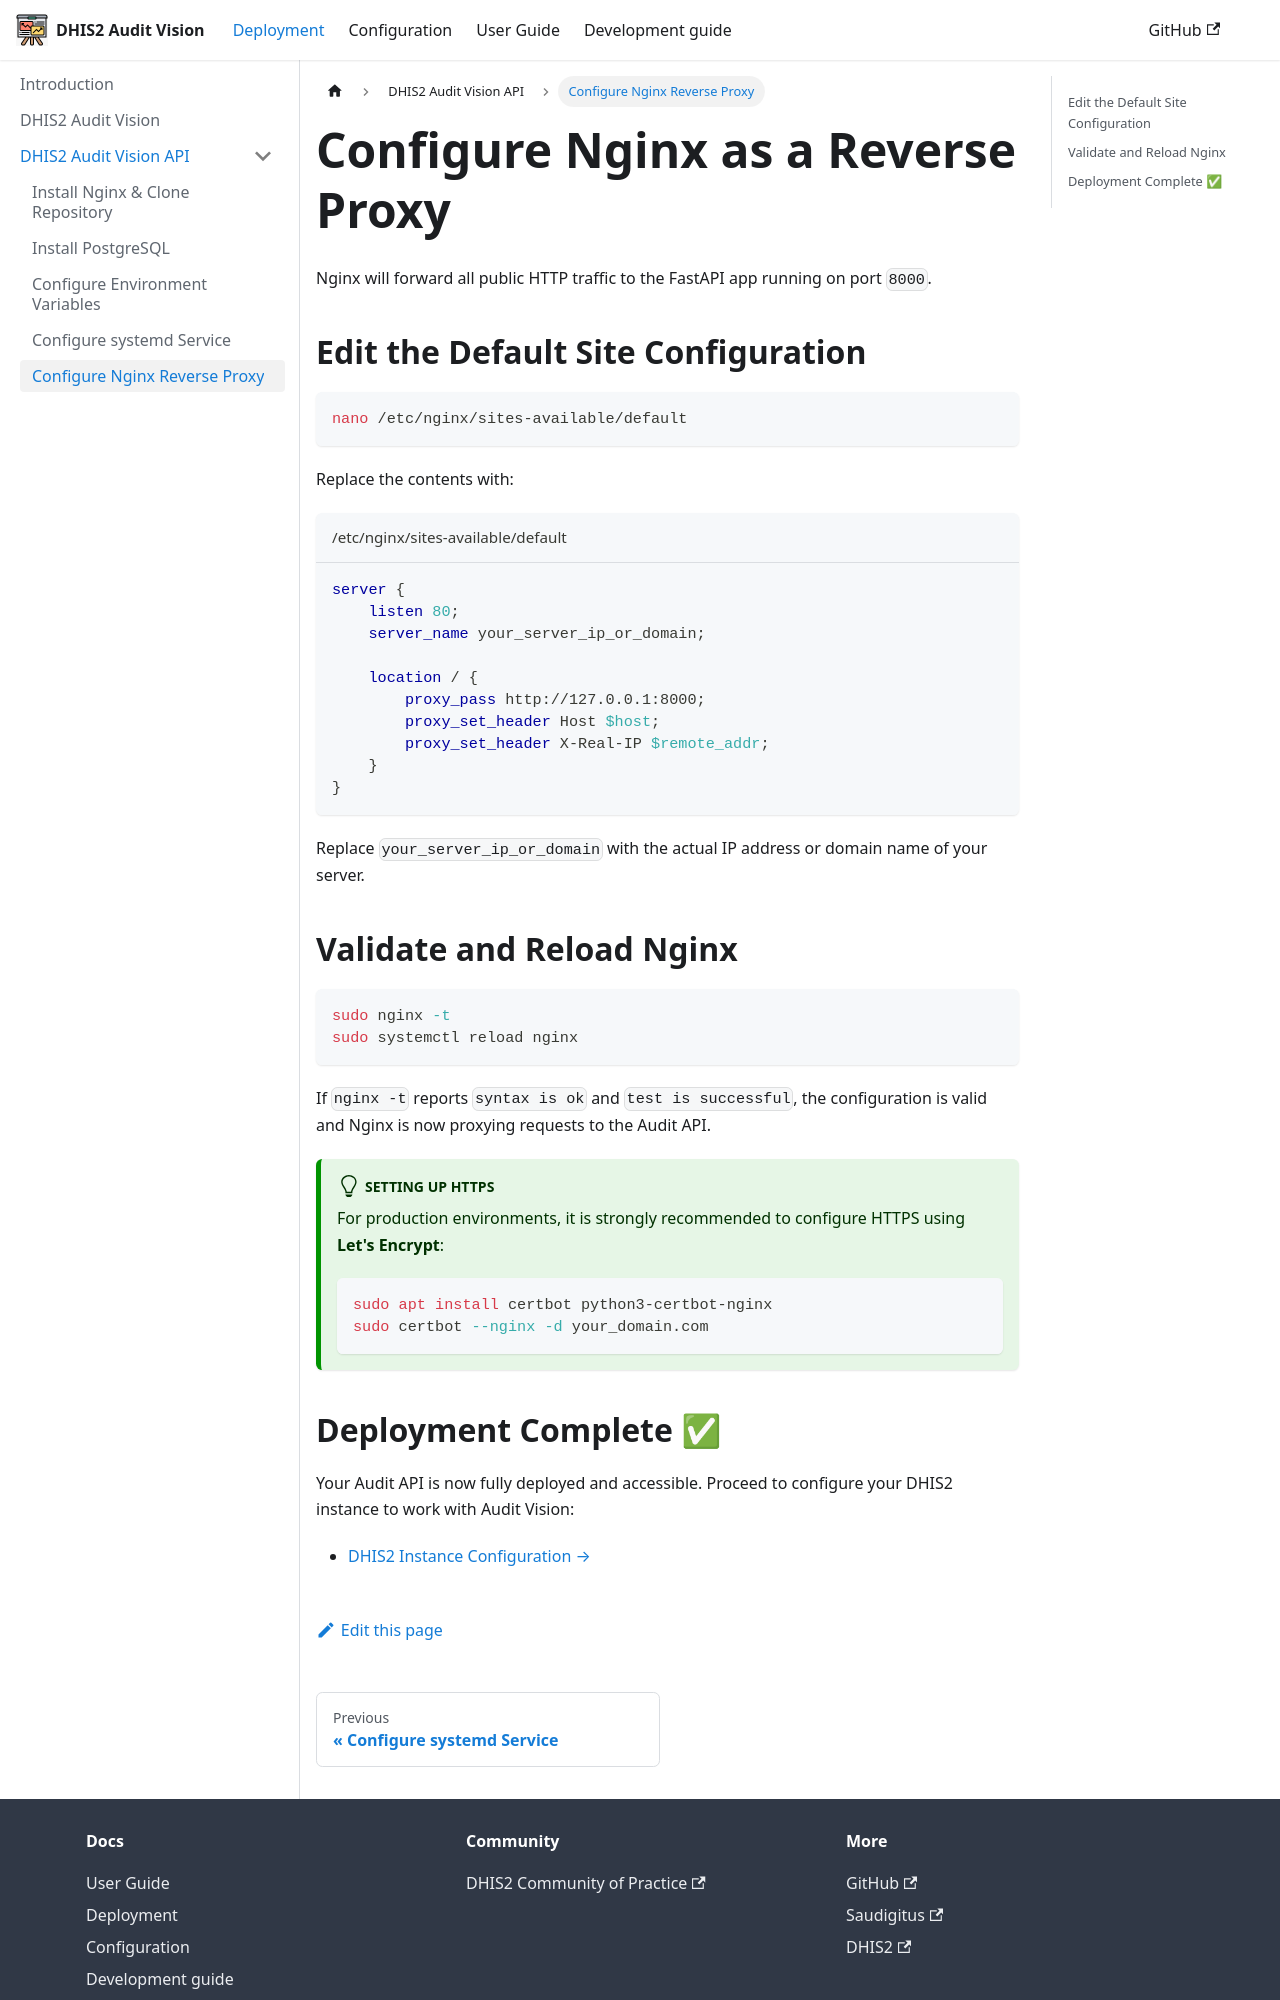

repository: Saudigitus/dhis2-audit-vision · page: docs/deployment/backend/nginx-reverse-proxy/index.html · generator: docusaurus

---
id: nginx-reverse-proxy
title: Configure Nginx Reverse Proxy
sidebar_position: 6
---

# Configure Nginx as a Reverse Proxy

Nginx will forward all public HTTP traffic to the FastAPI app running on port `8000`.

## Edit the Default Site Configuration

```bash
nano /etc/nginx/sites-available/default
```

Replace the contents with:

```nginx title="/etc/nginx/sites-available/default"
server {
    listen 80;
    server_name your_server_ip_or_domain;

    location / {
        proxy_pass http://127.0.0.1:8000;
        proxy_set_header Host $host;
        proxy_set_header X-Real-IP $remote_addr;
    }
}
```

Replace `your_server_ip_or_domain` with the actual IP address or domain name of your server.

## Validate and Reload Nginx

```bash
sudo nginx -t
sudo systemctl reload nginx
```

If `nginx -t` reports `syntax is ok` and `test is successful`, the configuration is valid and Nginx is now proxying requests to the Audit API.

:::tip Setting up HTTPS
For production environments, it is strongly recommended to configure HTTPS using **Let's Encrypt**:

```bash
sudo apt install certbot python3-certbot-nginx
sudo certbot --nginx -d your_domain.com
```
:::
